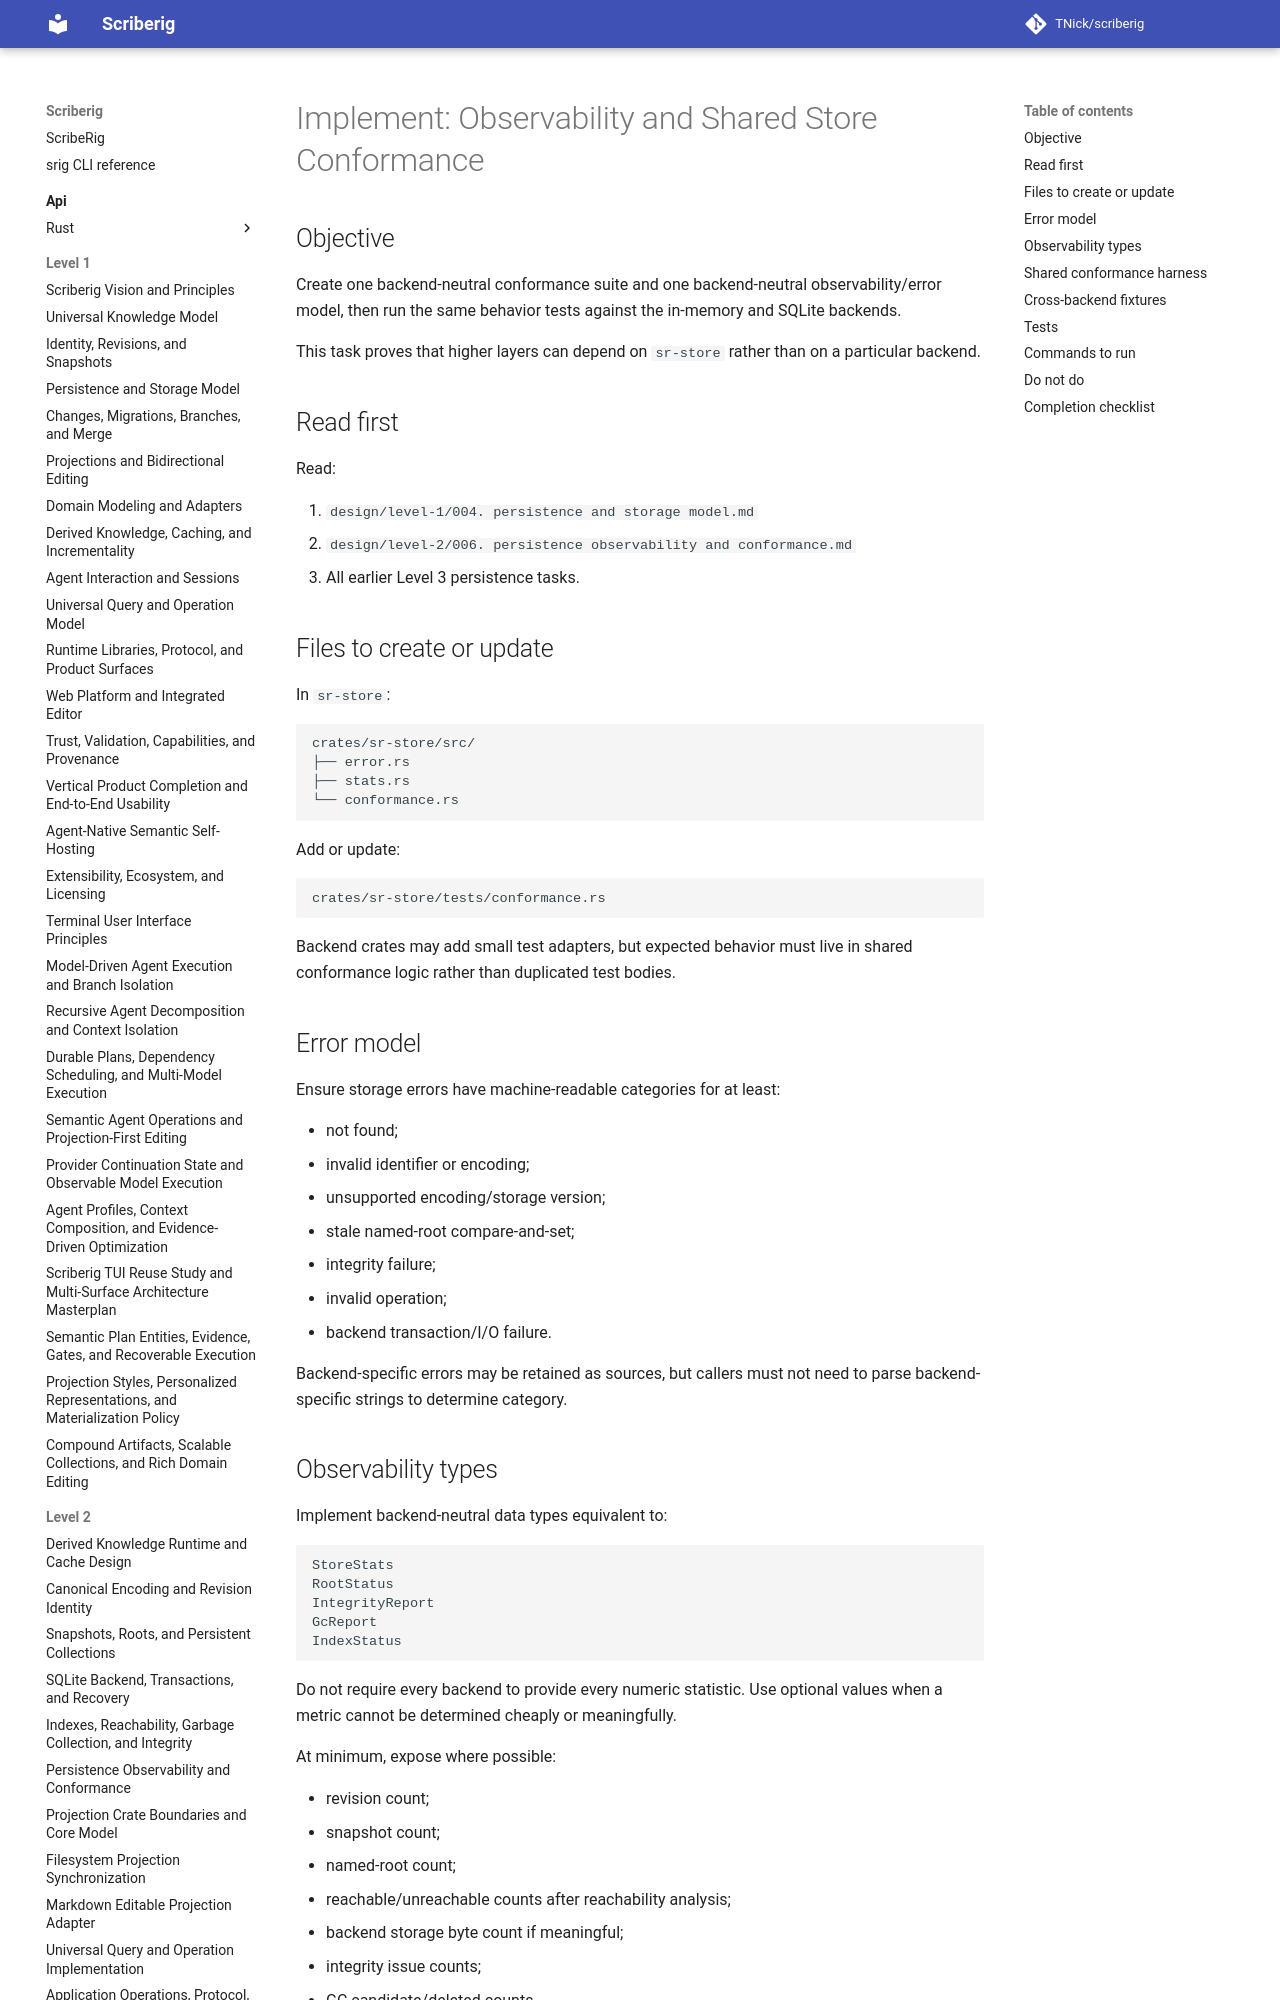

repository: TNick/scriberig · page: level-3/065. implement observability and shared conformance/index.html · generator: mkdocs

# Implement: Observability and Shared Store Conformance

## Objective

Create one backend-neutral conformance suite and one backend-neutral observability/error model, then run the same behavior tests against the in-memory and SQLite backends.

This task proves that higher layers can depend on `sr-store` rather than on a particular backend.

## Read first

Read:

1. `design/level-1/004. persistence and storage model.md`
2. `design/level-2/006. persistence observability and conformance.md`
3. All earlier Level 3 persistence tasks.
